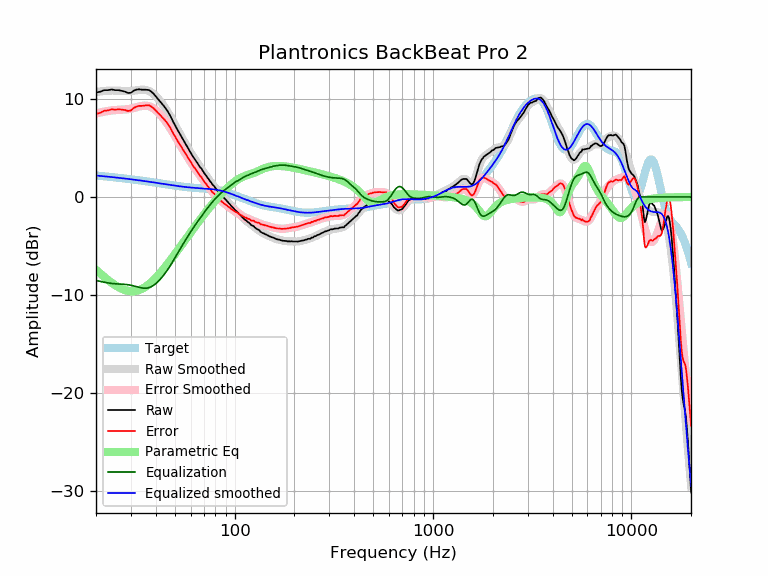

The data file committed next to this chart (first rows):
frequency, raw, error, smoothed, error_smoothed, equalization, parametric_eq, equalized_raw, equalized_smoothed, target
20, 10.66, 8.48, 10.72, 8.53, -8.53, -7.45, 2.13, 2.19, 2.19
21, 10.74, 8.60, 10.78, 8.63, -8.63, -7.83, 2.12, 2.15, 2.15
22, 10.90, 8.80, 10.82, 8.71, -8.71, -8.17, 2.19, 2.11, 2.11
23, 10.90, 8.84, 10.85, 8.78, -8.78, -8.49, 2.12, 2.07, 2.07
24, 10.97, 8.95, 10.87, 8.84, -8.84, -8.77, 2.14, 2.03, 2.03
25, 10.90, 8.91, 10.86, 8.87, -8.87, -9.02, 2.03, 1.99, 1.99
26, 10.90, 8.95, 10.85, 8.89, -8.89, -9.23, 2.01, 1.95, 1.95
27, 10.82, 8.91, 10.83, 8.91, -8.91, -9.39, 1.91, 1.91, 1.91
28, 10.75, 8.88, 10.81, 8.93, -8.93, -9.51, 1.82, 1.88, 1.88
29, 10.61, 8.77, 10.81, 8.97, -8.97, -9.59, 1.65, 1.84, 1.84
30, 10.63, 8.83, 10.82, 9.02, -9.02, -9.63, 1.62, 1.80, 1.80
31, 10.85, 9.09, 10.85, 9.09, -9.09, -9.63, 1.77, 1.77, 1.77
32, 10.96, 9.23, 10.89, 9.16, -9.16, -9.59, 1.80, 1.73, 1.73
33, 10.99, 9.30, 10.93, 9.24, -9.24, -9.51, 1.76, 1.69, 1.69
34, 10.95, 9.30, 10.95, 9.29, -9.29, -9.40, 1.66, 1.66, 1.66
35, 10.95, 9.33, 10.95, 9.32, -9.32, -9.26, 1.63, 1.62, 1.62
36, 10.94, 9.36, 10.90, 9.31, -9.31, -9.10, 1.63, 1.59, 1.59
37, 10.91, 9.36, 10.82, 9.26, -9.26, -8.92, 1.65, 1.55, 1.55
38, 10.75, 9.24, 10.69, 9.17, -9.17, -8.71, 1.59, 1.52, 1.52
39, 10.54, 9.06, 10.52, 9.03, -9.03, -8.50, 1.51, 1.48, 1.48
40, 10.28, 8.83, 10.31, 8.86, -8.86, -8.28, 1.42, 1.45, 1.45
41, 10.00, 8.59, 10.08, 8.66, -8.66, -8.04, 1.34, 1.42, 1.42
42, 9.77, 8.39, 9.83, 8.44, -8.44, -7.80, 1.33, 1.38, 1.38
43, 9.51, 8.16, 9.56, 8.21, -8.21, -7.56, 1.31, 1.35, 1.35
44, 9.28, 7.96, 9.28, 7.96, -7.96, -7.31, 1.33, 1.32, 1.32
45, 9.00, 7.71, 8.98, 7.69, -7.69, -7.06, 1.31, 1.29, 1.29
46, 8.73, 7.47, 8.67, 7.41, -7.41, -6.81, 1.32, 1.26, 1.26
47, 8.40, 7.17, 8.36, 7.13, -7.13, -6.57, 1.28, 1.23, 1.23
48, 8.04, 6.84, 8.03, 6.83, -6.83, -6.32, 1.22, 1.20, 1.20
49, 7.66, 6.49, 7.70, 6.53, -6.53, -6.08, 1.14, 1.18, 1.18
50, 7.35, 6.20, 7.37, 6.22, -6.22, -5.84, 1.13, 1.15, 1.15
51, 7.00, 5.88, 7.05, 5.92, -5.92, -5.60, 1.08, 1.13, 1.13
52, 6.70, 5.60, 6.73, 5.63, -5.63, -5.36, 1.08, 1.10, 1.10
53, 6.41, 5.33, 6.42, 5.34, -5.34, -5.13, 1.07, 1.08, 1.08
54, 6.12, 5.07, 6.12, 5.06, -5.06, -4.91, 1.06, 1.06, 1.06
55, 5.84, 4.81, 5.84, 4.80, -4.80, -4.68, 1.05, 1.04, 1.04
56, 5.57, 4.55, 5.56, 4.54, -4.54, -4.46, 1.04, 1.02, 1.02
57, 5.30, 4.30, 5.29, 4.29, -4.29, -4.25, 1.02, 1.00, 1.00
58, 5.03, 4.05, 5.03, 4.04, -4.04, -4.03, 1.00, 0.99, 0.99
59, 4.77, 3.80, 4.77, 3.80, -3.80, -3.83, 0.97, 0.97, 0.97
60, 4.51, 3.56, 4.53, 3.57, -3.57, -3.62, 0.95, 0.96, 0.96
61, 4.26, 3.32, 4.29, 3.35, -3.35, -3.42, 0.92, 0.95, 0.95
62, 4.05, 3.12, 4.07, 3.13, -3.13, -3.23, 0.92, 0.94, 0.94
63, 3.86, 2.94, 3.85, 2.92, -2.92, -3.04, 0.94, 0.92, 0.92
64, 3.64, 2.73, 3.64, 2.72, -2.72, -2.85, 0.92, 0.91, 0.91
65, 3.44, 2.54, 3.44, 2.53, -2.53, -2.67, 0.91, 0.91, 0.91
66, 3.23, 2.34, 3.24, 2.34, -2.34, -2.49, 0.89, 0.90, 0.90
67, 3.01, 2.13, 3.05, 2.16, -2.16, -2.31, 0.86, 0.89, 0.89
68, 2.90, 2.03, 2.86, 1.98, -1.98, -2.14, 0.93, 0.88, 0.88
69, 2.67, 1.80, 2.67, 1.80, -1.80, -1.97, 0.87, 0.87, 0.87
70, 2.48, 1.62, 2.49, 1.63, -1.63, -1.81, 0.86, 0.86, 0.86
71, 2.29, 1.44, 2.31, 1.46, -1.46, -1.65, 0.84, 0.85, 0.85
72, 2.15, 1.31, 2.14, 1.29, -1.29, -1.49, 0.86, 0.84, 0.84
73, 1.95, 1.12, 1.97, 1.13, -1.13, -1.34, 0.82, 0.84, 0.84
74, 1.80, 0.98, 1.80, 0.97, -0.97, -1.19, 0.83, 0.82, 0.83
75, 1.62, 0.81, 1.64, 0.83, -0.83, -1.04, 0.80, 0.81, 0.81
76, 1.49, 0.69, 1.48, 0.68, -0.68, -0.90, 0.81, 0.80, 0.80
77, 1.30, 0.52, 1.33, 0.54, -0.54, -0.76, 0.76, 0.79, 0.79
78, 1.18, 0.41, 1.19, 0.41, -0.41, -0.62, 0.77, 0.77, 0.78
79, 1.08, 0.33, 1.04, 0.28, -0.28, -0.49, 0.80, 0.76, 0.76
... 553 more rows
